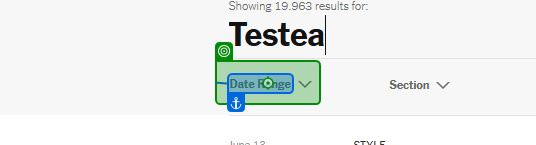
Task: Robotic Enterprise Framework
Workflow: FillFilters

Step 1: click on 'Refine results'

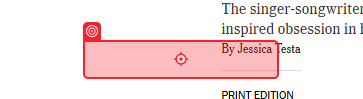
Step 2: click on 'Refine results'

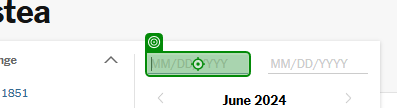
Step 3: type [sInitialDate] into 'INPUT startDate'

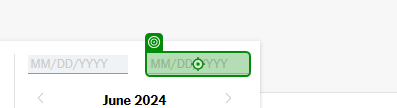
Step 4: type "[now.ToString("MM/dd/yyyy")]" into 'INPUT startDate'

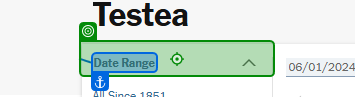
Step 5: click on 'Refine results'

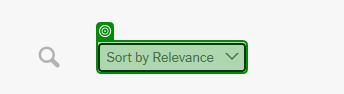
Step 6: select "Sort by Newest" in 'Sort by Relevance'

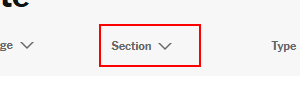
Step 7: select in the button 'Refine results via Section'